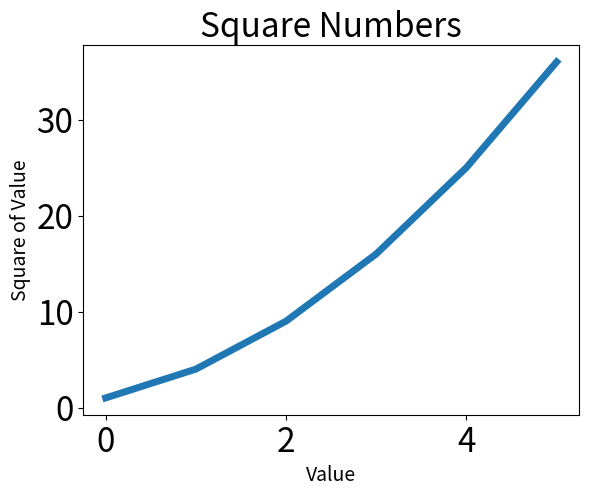

Reproduce this figure in Python.
import matplotlib.pyplot as plt

squares = [1, 4, 9, 16, 25, 36]
plt.plot(squares, linewidth = 5)

# Set chart title and label axes.
plt.title("Square Numbers", fontsize = 24)
plt.xlabel("Value", fontsize = 14)
plt.ylabel("Square of Value", fontsize = 14)

# Set size of tick labels.
plt.tick_params(axis='both', labelsize = 24)

plt.show()
